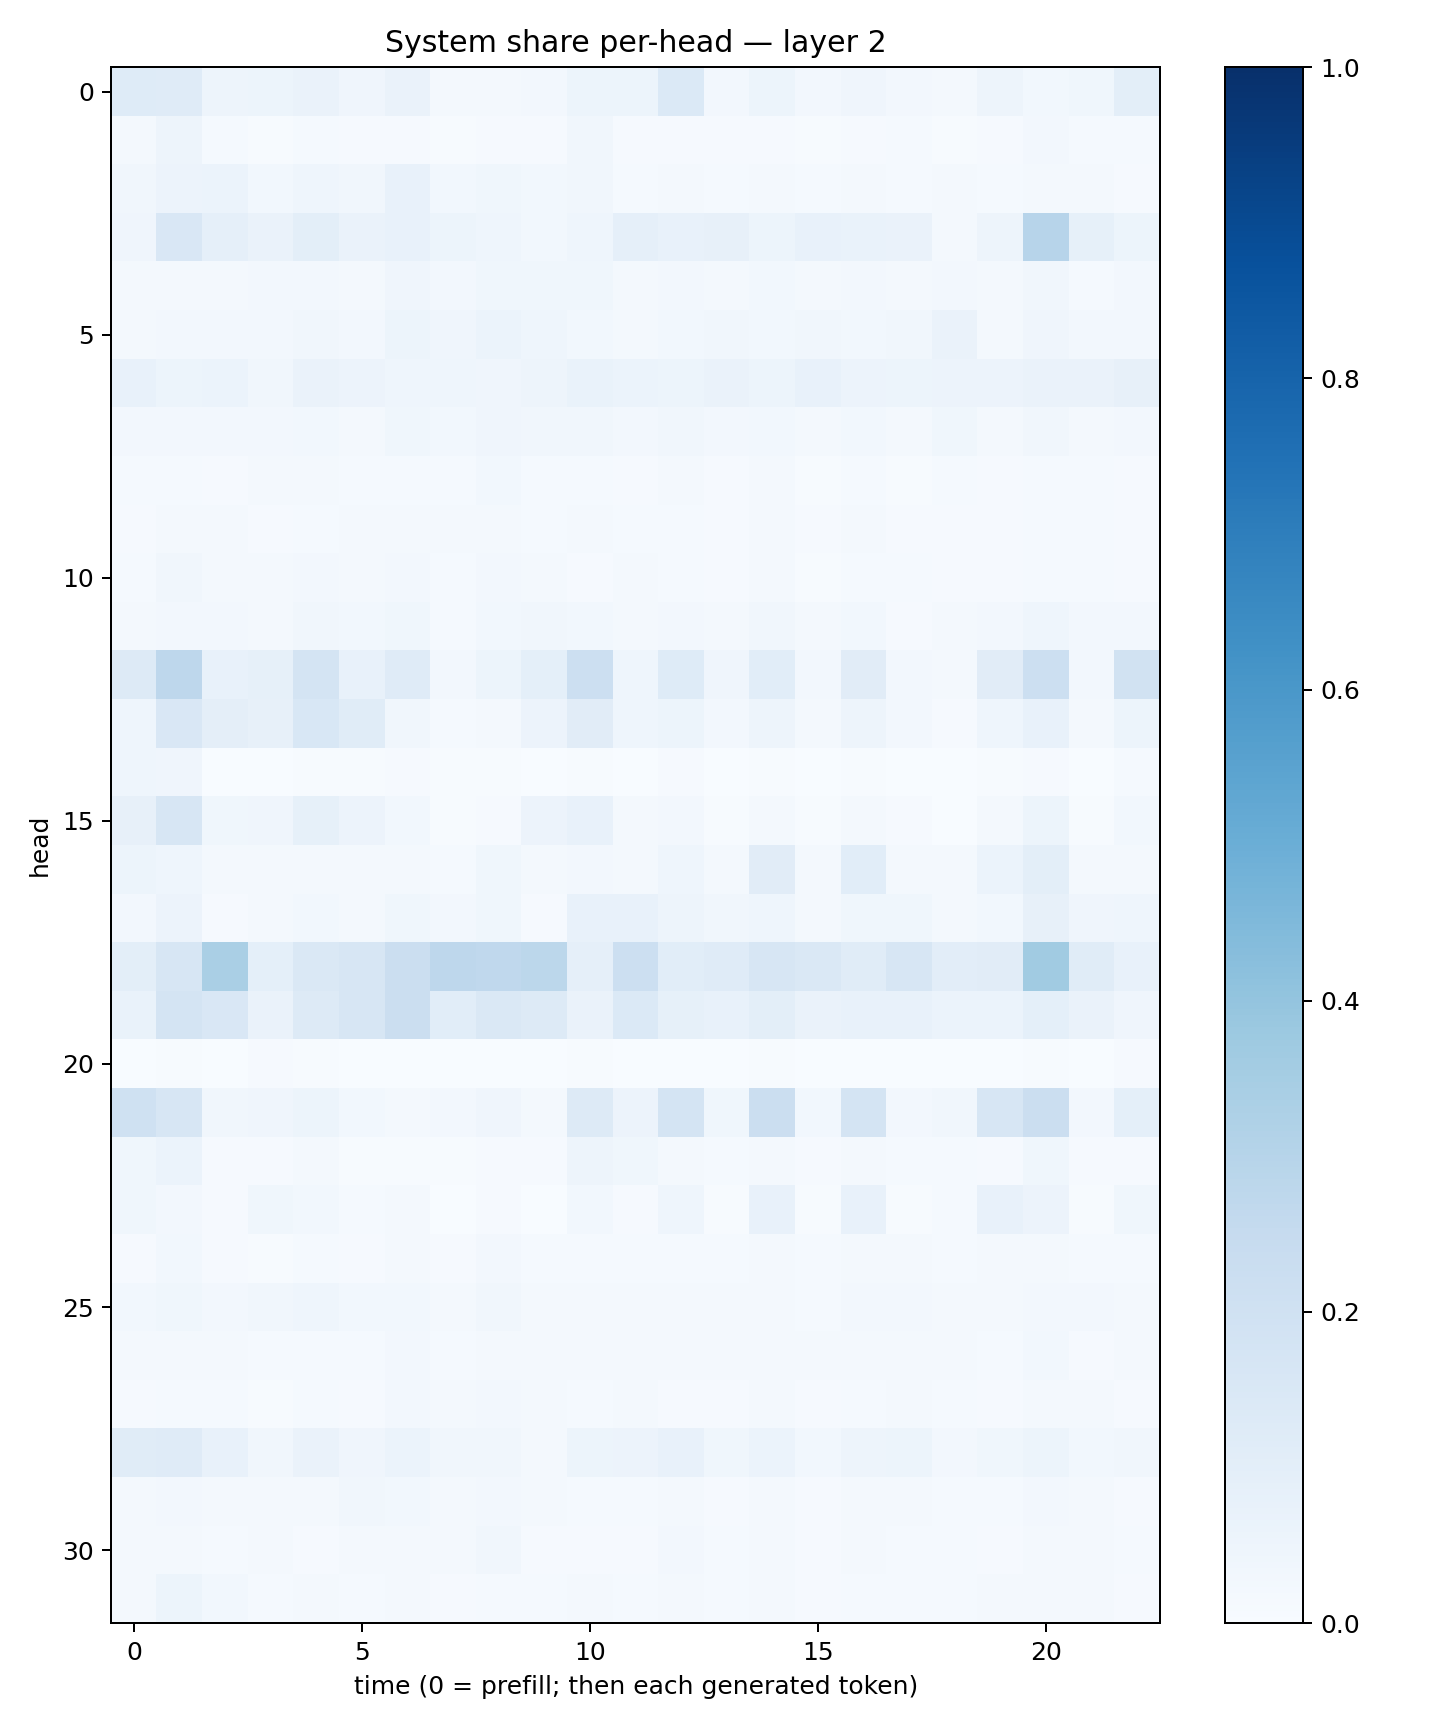

Source data for this figure (header and first rows):
0.122356236, 0.1199553, 0.049277104, 0.05081287, 0.06437107, 0.040955838, 0.06303989, 0.021429114, 0.022369044, 0.025069619, 0.052815568, 0.054605518, 0.14055169, 0.024899403, 0.05295734, 0.023746531, 0.041321836, 0.025346339, 0.022298371, 0.047056243, 0.030863537, 0.03616264, 0.10021012
0.0164, 0.04906, 0.01479, 0.007257, 0.01562, 0.008297, 0.009487, 0.005775, 0.008076, 0.009089, 0.03394, 0.01143, 0.008151, 0.009138, 0.01064, 0.007636, 0.01111, 0.01389, 0.004869, 0.01074, 0.02403, 0.01229, 0.01555
0.03211, 0.05505, 0.06001, 0.0308, 0.04611, 0.03404, 0.07346, 0.03076, 0.03569, 0.02925, 0.03439, 0.01455, 0.02017, 0.01367, 0.02297, 0.01335, 0.01895, 0.01317, 0.01959, 0.01266, 0.02114, 0.01733, 0.01134
0.0421, 0.1487, 0.08637, 0.06373, 0.09878, 0.06638, 0.07676, 0.05448, 0.04534, 0.02829, 0.04308, 0.08711, 0.07305, 0.08116, 0.05415, 0.07178, 0.06766, 0.06483, 0.01795, 0.0493, 0.295, 0.08279, 0.05112
0.01873, 0.02251, 0.0217, 0.02503, 0.02548, 0.02152, 0.04283, 0.02484, 0.03875, 0.0353, 0.03711, 0.01772, 0.02629, 0.01927, 0.02912, 0.01683, 0.02689, 0.02187, 0.02494, 0.02055, 0.03343, 0.01419, 0.02651
0.02036, 0.02543, 0.0252, 0.02419, 0.03209, 0.02559, 0.05146, 0.04161, 0.06145, 0.04499, 0.02953, 0.02305, 0.02922, 0.0339, 0.03057, 0.03411, 0.02799, 0.0331, 0.0653, 0.02018, 0.03958, 0.0266, 0.02458
0.07135, 0.05391, 0.05931, 0.03388, 0.06256, 0.05723, 0.04685, 0.04411, 0.04287, 0.04999, 0.06723, 0.06133, 0.05116, 0.06547, 0.05286, 0.07387, 0.05794, 0.05117, 0.05504, 0.05611, 0.06351, 0.0645, 0.07929
0.0265, 0.0242, 0.02714, 0.02711, 0.03098, 0.02259, 0.03895, 0.02836, 0.04295, 0.03294, 0.03482, 0.02652, 0.0317, 0.02548, 0.02933, 0.02187, 0.02768, 0.02164, 0.03546, 0.0223, 0.03486, 0.0199, 0.0235
0.01338, 0.01421, 0.00989, 0.02315, 0.01597, 0.01237, 0.01428, 0.01252, 0.03108, 0.01308, 0.01306, 0.0113, 0.01865, 0.0079, 0.01795, 0.006141, 0.01347, 0.007703, 0.01365, 0.01134, 0.01293, 0.01314, 0.009926
0.008523, 0.01954, 0.01685, 0.01041, 0.01288, 0.01817, 0.01766, 0.01569, 0.01768, 0.0135, 0.01965, 0.01438, 0.01389, 0.009963, 0.02161, 0.009058, 0.01708, 0.00887, 0.01145, 0.01007, 0.01535, 0.01248, 0.0114
0.01383, 0.03215, 0.01761, 0.02062, 0.02574, 0.0228, 0.02418, 0.0141, 0.02383, 0.01825, 0.01027, 0.01984, 0.01367, 0.01158, 0.01801, 0.007573, 0.01459, 0.01394, 0.01083, 0.01032, 0.01463, 0.01368, 0.007974
0.01928, 0.0244, 0.02558, 0.0172, 0.03384, 0.03004, 0.03816, 0.01357, 0.02753, 0.03267, 0.02934, 0.01735, 0.02646, 0.01788, 0.032, 0.02102, 0.02884, 0.01133, 0.02061, 0.02539, 0.04321, 0.02467, 0.02732
0.1287, 0.2762, 0.07296, 0.08445, 0.1739, 0.07337, 0.1192, 0.02597, 0.05243, 0.08989, 0.2154, 0.04535, 0.1244, 0.03912, 0.1078, 0.02552, 0.1122, 0.02684, 0.01842, 0.1125, 0.2169, 0.02544, 0.1902
0.04327, 0.1499, 0.0967, 0.08151, 0.1533, 0.1168, 0.03443, 0.01194, 0.01835, 0.05659, 0.1102, 0.04454, 0.05398, 0.02568, 0.04758, 0.01731, 0.04824, 0.02557, 0.01128, 0.04325, 0.07698, 0.01869, 0.05363
0.04664, 0.04273, 0.003686, 0.002307, 0.003984, 0.005689, 0.009189, 0.006101, 0.00683, 0.002813, 0.007314, 0.002188, 0.008222, 0.002016, 0.006282, 0.001325, 0.006509, 0.002088, 0.002033, 0.005441, 0.009876, 0.001239, 0.01332
0.08026, 0.1613, 0.03877, 0.03969, 0.08509, 0.05621, 0.02803, 0.00707, 0.0113, 0.05825, 0.07717, 0.01928, 0.0271, 0.006249, 0.0212, 0.004476, 0.02032, 0.007941, 0.002373, 0.01762, 0.05336, 0.006146, 0.02973
0.05306, 0.04623, 0.01845, 0.01944, 0.0179, 0.02023, 0.01895, 0.01482, 0.03607, 0.01751, 0.02586, 0.01944, 0.04521, 0.0165, 0.1102, 0.01844, 0.1063, 0.01918, 0.0196, 0.06116, 0.0988, 0.0187, 0.01976
0.02422, 0.05629, 0.009566, 0.02224, 0.03076, 0.02076, 0.03607, 0.02558, 0.03831, 0.01099, 0.07446, 0.07253, 0.04949, 0.03348, 0.04337, 0.02259, 0.03668, 0.03522, 0.01724, 0.02957, 0.07938, 0.04012, 0.04501
0.09866, 0.1575, 0.3388, 0.09293, 0.1454, 0.159, 0.2188, 0.2743, 0.2678, 0.278, 0.08679, 0.216, 0.1069, 0.1203, 0.1584, 0.1407, 0.1158, 0.1564, 0.1053, 0.1127, 0.3646, 0.1157, 0.07299
0.06732, 0.1753, 0.1486, 0.06621, 0.1305, 0.1635, 0.2207, 0.1087, 0.1452, 0.1324, 0.06323, 0.1384, 0.08295, 0.07772, 0.09975, 0.06514, 0.07416, 0.07062, 0.06225, 0.06221, 0.09223, 0.06461, 0.04193
0.003774, 0.006536, 0.003435, 0.01165, 0.007111, 0.002458, 0.001253, 0.0003882, 0.001102, 0.001837, 0.00601, 0.002835, 0.003159, 0.0032, 0.003999, 0.001053, 0.001862, 0.001795, 0.002844, 0.002074, 0.004914, 0.00352, 0.01086
0.2028, 0.1573, 0.0318, 0.04113, 0.05421, 0.02927, 0.02272, 0.02638, 0.04034, 0.02182, 0.1298, 0.05694, 0.1737, 0.03622, 0.2261, 0.02907, 0.1765, 0.02553, 0.0323, 0.1598, 0.2265, 0.02394, 0.08995
0.03872, 0.05887, 0.009266, 0.008563, 0.01797, 0.004419, 0.005367, 0.005872, 0.01159, 0.007871, 0.04983, 0.0371, 0.02168, 0.01473, 0.02185, 0.01053, 0.01681, 0.01257, 0.01506, 0.01042, 0.03624, 0.01095, 0.01066
0.03887, 0.02457, 0.01152, 0.03699, 0.02811, 0.01341, 0.02283, 0.003035, 0.01028, 0.00296, 0.03012, 0.007849, 0.04506, 0.007588, 0.07723, 0.006387, 0.07281, 0.005792, 0.01262, 0.07419, 0.05775, 0.00608, 0.0367
0.01128, 0.02753, 0.01159, 0.007045, 0.01507, 0.009593, 0.01665, 0.01, 0.02671, 0.01218, 0.01386, 0.01188, 0.01345, 0.0124, 0.01745, 0.01245, 0.01807, 0.02266, 0.013, 0.01662, 0.02335, 0.01559, 0.01278
0.02994, 0.03812, 0.02451, 0.03382, 0.04399, 0.02936, 0.0294, 0.01867, 0.03366, 0.01878, 0.02198, 0.01874, 0.02045, 0.01644, 0.02257, 0.01546, 0.02675, 0.02389, 0.02149, 0.02104, 0.02564, 0.02659, 0.02288
0.01841, 0.01734, 0.02122, 0.01289, 0.01536, 0.01216, 0.026, 0.01311, 0.02326, 0.02091, 0.02033, 0.02016, 0.01822, 0.01599, 0.02316, 0.01726, 0.01721, 0.02234, 0.0165, 0.01554, 0.03002, 0.01106, 0.01859
0.007986, 0.01253, 0.01251, 0.007654, 0.01393, 0.0113, 0.02659, 0.01624, 0.02435, 0.01575, 0.01287, 0.01661, 0.01081, 0.01018, 0.01582, 0.01104, 0.0152, 0.01637, 0.01414, 0.01005, 0.01665, 0.01742, 0.009118
0.1152, 0.1199, 0.07181, 0.03255, 0.06284, 0.03987, 0.06204, 0.03437, 0.0346, 0.02319, 0.05212, 0.05581, 0.0762, 0.03541, 0.05998, 0.02911, 0.04724, 0.05209, 0.0269, 0.03526, 0.05079, 0.0308, 0.03262
0.02137, 0.02367, 0.0225, 0.01933, 0.01681, 0.03166, 0.02754, 0.01787, 0.02529, 0.01871, 0.01479, 0.01392, 0.01999, 0.01045, 0.02066, 0.009046, 0.02114, 0.02175, 0.01409, 0.01478, 0.02513, 0.01807, 0.01027
0.01935, 0.02234, 0.0154, 0.01898, 0.00944, 0.01703, 0.01972, 0.01765, 0.03511, 0.01084, 0.008165, 0.008756, 0.02498, 0.01499, 0.02084, 0.01097, 0.01615, 0.01517, 0.01207, 0.01015, 0.01939, 0.01637, 0.01227
0.0226, 0.05093, 0.03048, 0.01217, 0.01907, 0.01252, 0.01581, 0.01129, 0.01174, 0.01193, 0.01847, 0.0155, 0.02087, 0.0125, 0.01912, 0.01145, 0.01541, 0.01524, 0.01181, 0.01617, 0.01591, 0.01714, 0.009815
